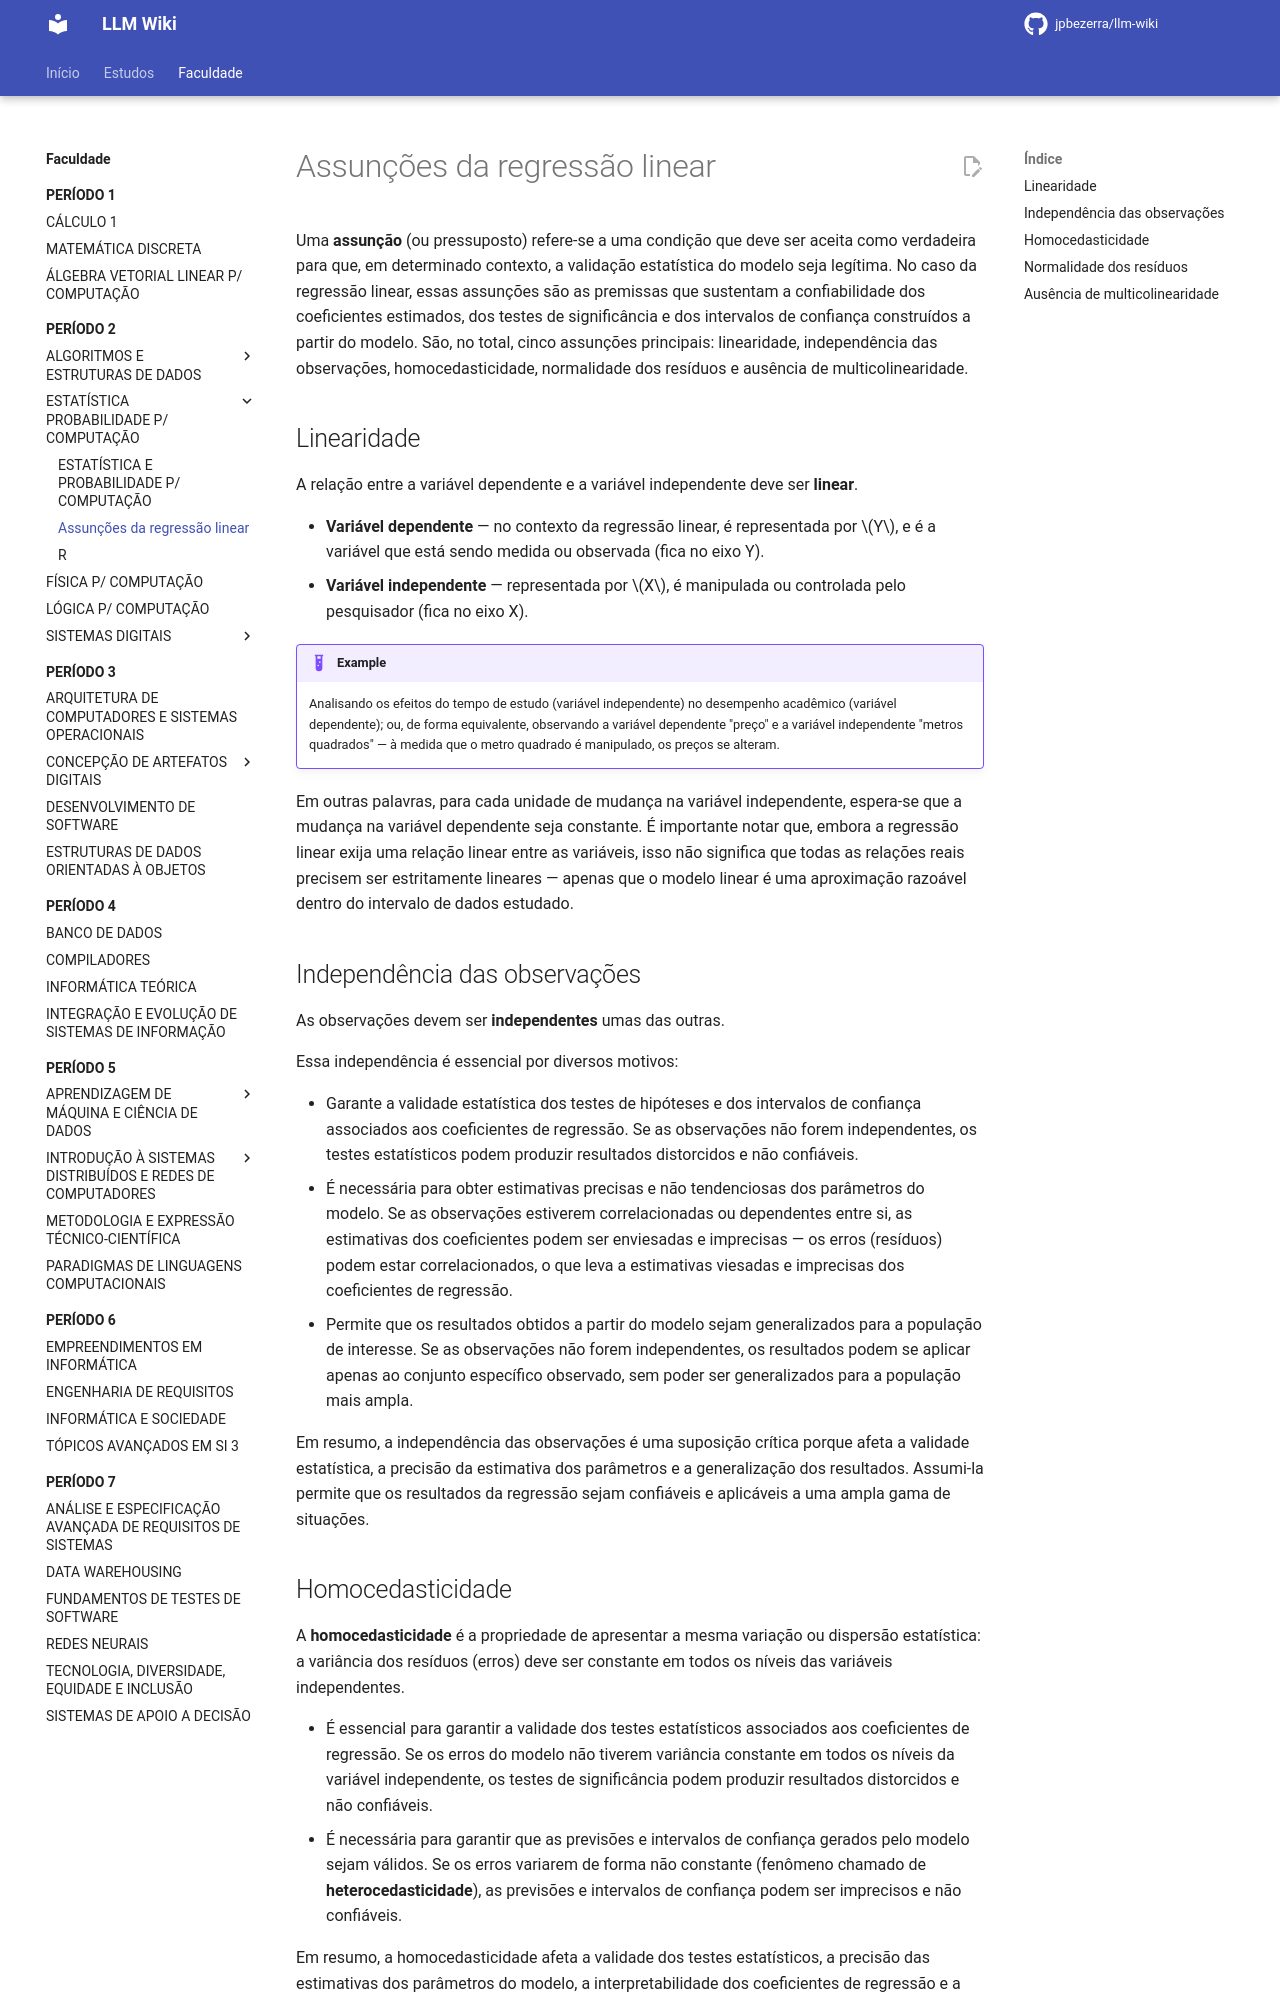

repository: jpbezerra/LLM-Wiki · page: faculdade/periodo-2/estatistica-probabilidade-p-computacao/assuncoes-da-regressao-linear/index.html · generator: mkdocs

# Assunções da regressão linear

Uma **assunção** (ou pressuposto) refere-se a uma condição que deve ser aceita como verdadeira para que, em determinado contexto, a validação estatística do modelo seja legítima. No caso da regressão linear, essas assunções são as premissas que sustentam a confiabilidade dos coeficientes estimados, dos testes de significância e dos intervalos de confiança construídos a partir do modelo. São, no total, cinco assunções principais: linearidade, independência das observações, homocedasticidade, normalidade dos resíduos e ausência de multicolinearidade.

## Linearidade

A relação entre a variável dependente e a variável independente deve ser **linear**.

- **Variável dependente** — no contexto da regressão linear, é representada por $Y$, e é a variável que está sendo medida ou observada (fica no eixo Y).
- **Variável independente** — representada por $X$, é manipulada ou controlada pelo pesquisador (fica no eixo X).

!!! example
    Analisando os efeitos do tempo de estudo (variável independente) no desempenho acadêmico (variável dependente); ou, de forma equivalente, observando a variável dependente "preço" e a variável independente "metros quadrados" — à medida que o metro quadrado é manipulado, os preços se alteram.

Em outras palavras, para cada unidade de mudança na variável independente, espera-se que a mudança na variável dependente seja constante. É importante notar que, embora a regressão linear exija uma relação linear entre as variáveis, isso não significa que todas as relações reais precisem ser estritamente lineares — apenas que o modelo linear é uma aproximação razoável dentro do intervalo de dados estudado.

## Independência das observações

As observações devem ser **independentes** umas das outras.

Essa independência é essencial por diversos motivos:

- Garante a validade estatística dos testes de hipóteses e dos intervalos de confiança associados aos coeficientes de regressão. Se as observações não forem independentes, os testes estatísticos podem produzir resultados distorcidos e não confiáveis.
- É necessária para obter estimativas precisas e não tendenciosas dos parâmetros do modelo. Se as observações estiverem correlacionadas ou dependentes entre si, as estimativas dos coeficientes podem ser enviesadas e imprecisas — os erros (resíduos) podem estar correlacionados, o que leva a estimativas viesadas e imprecisas dos coeficientes de regressão.
- Permite que os resultados obtidos a partir do modelo sejam generalizados para a população de interesse. Se as observações não forem independentes, os resultados podem se aplicar apenas ao conjunto específico observado, sem poder ser generalizados para a população mais ampla.

Em resumo, a independência das observações é uma suposição crítica porque afeta a validade estatística, a precisão da estimativa dos parâmetros e a generalização dos resultados. Assumi-la permite que os resultados da regressão sejam confiáveis e aplicáveis a uma ampla gama de situações.
